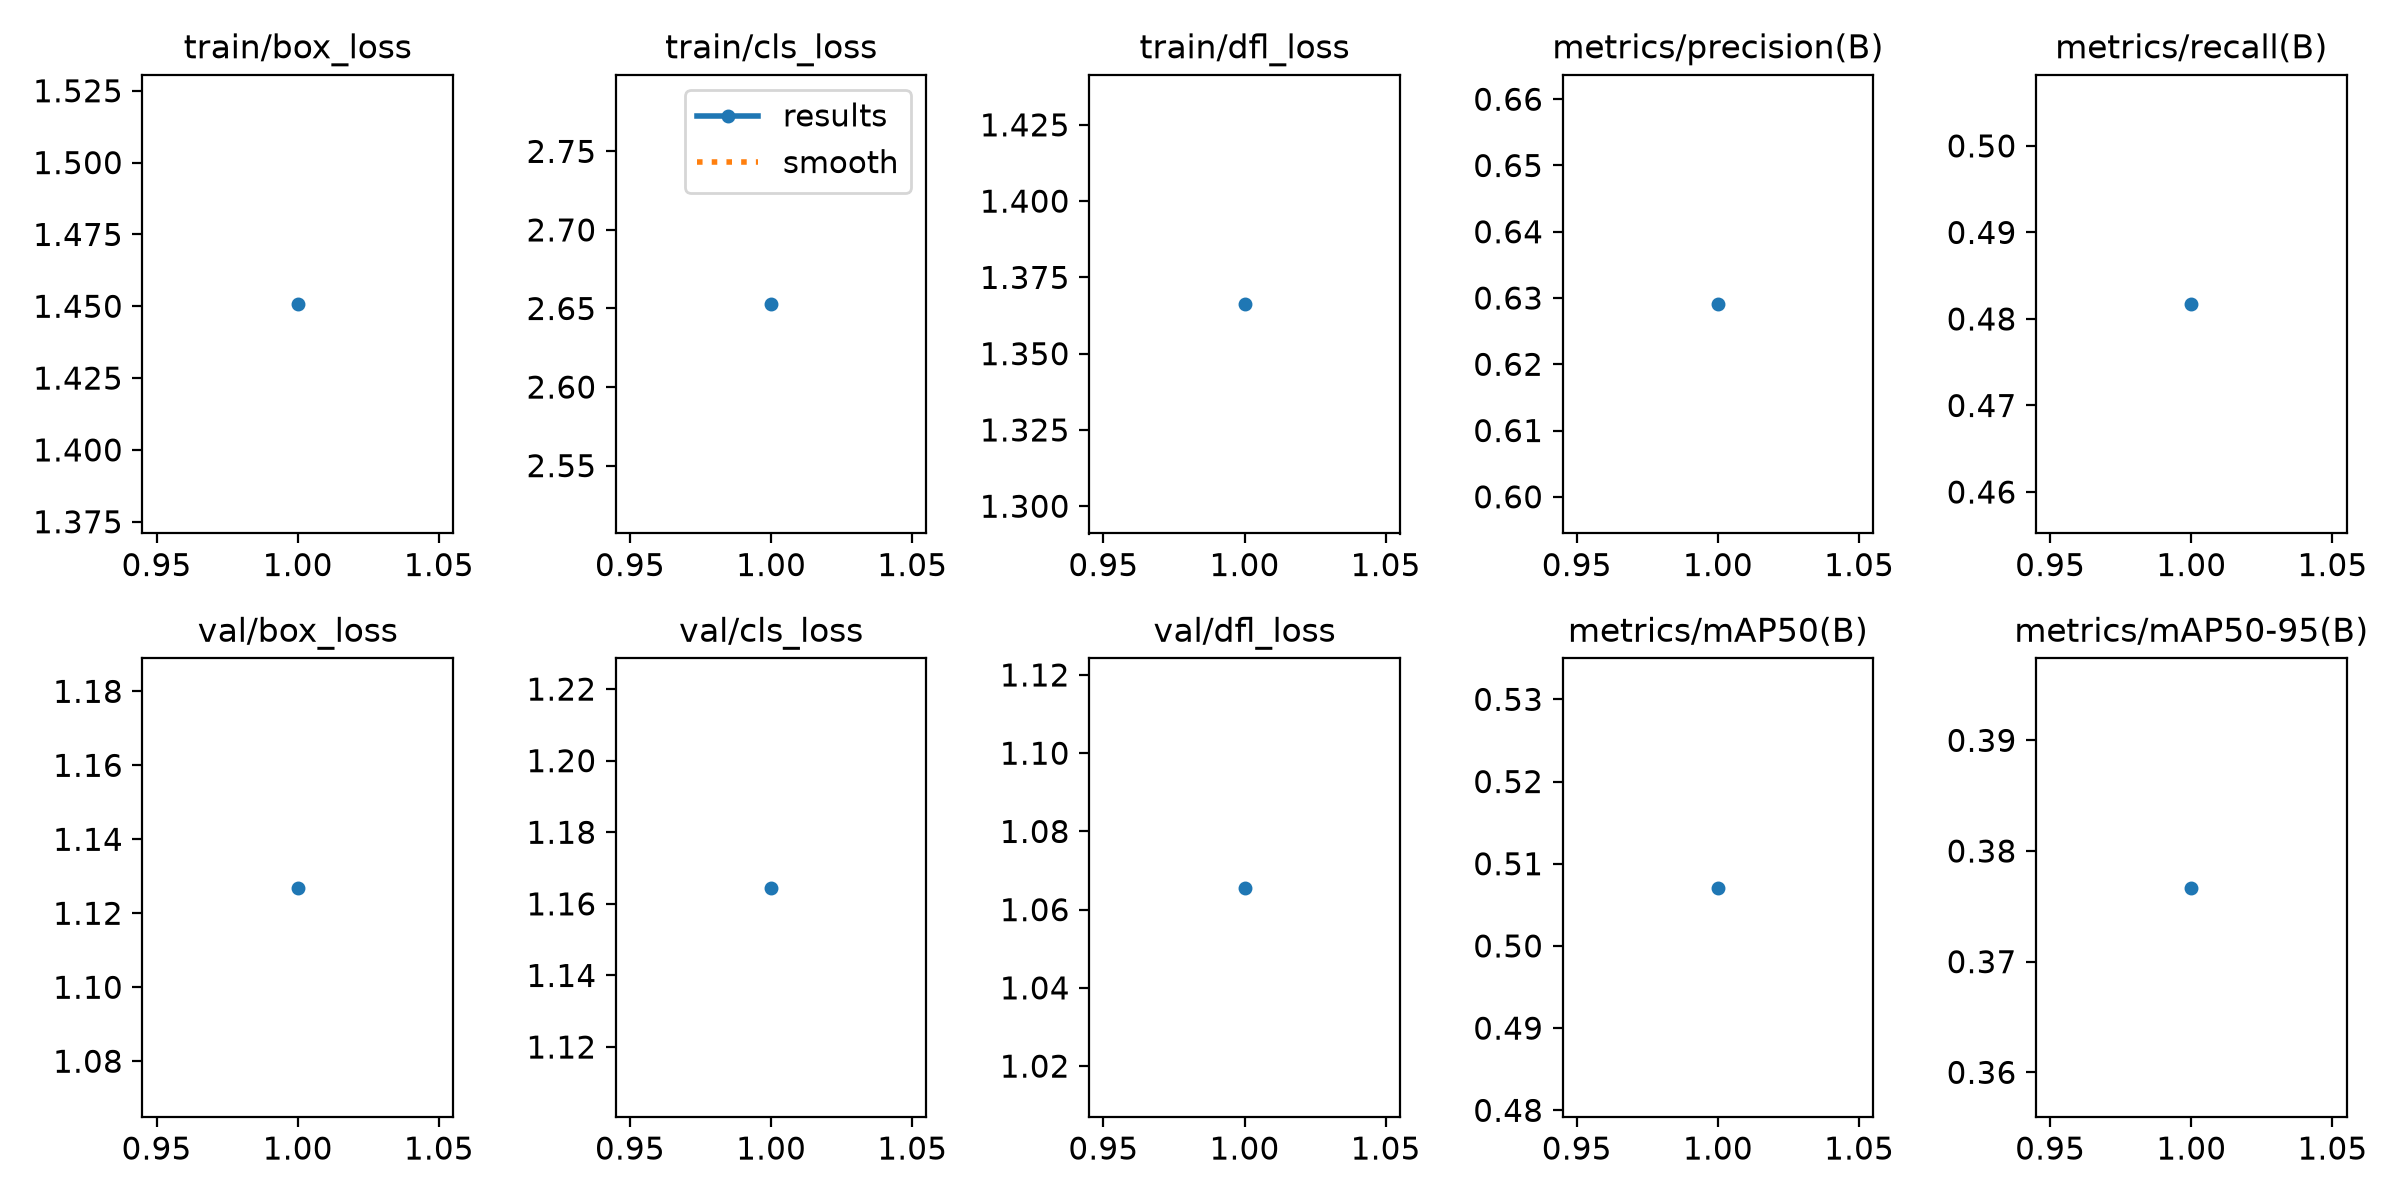

The file beside this chart, header and first rows:
epoch, train/box_loss, train/cls_loss, train/dfl_loss, metrics/precision(B), metrics/recall(B), metrics/mAP50(B), metrics/mAP50-95(B), val/box_loss, val/cls_loss, val/dfl_loss, lr/pg0, lr/pg1, lr/pg2
1, 1.451, 2.653, 1.366, 0.6291, 0.4817, 0.5071, 0.3767, 1.127, 1.165, 1.066, 3.689e-05, 3.689e-05, 3.689e-05
